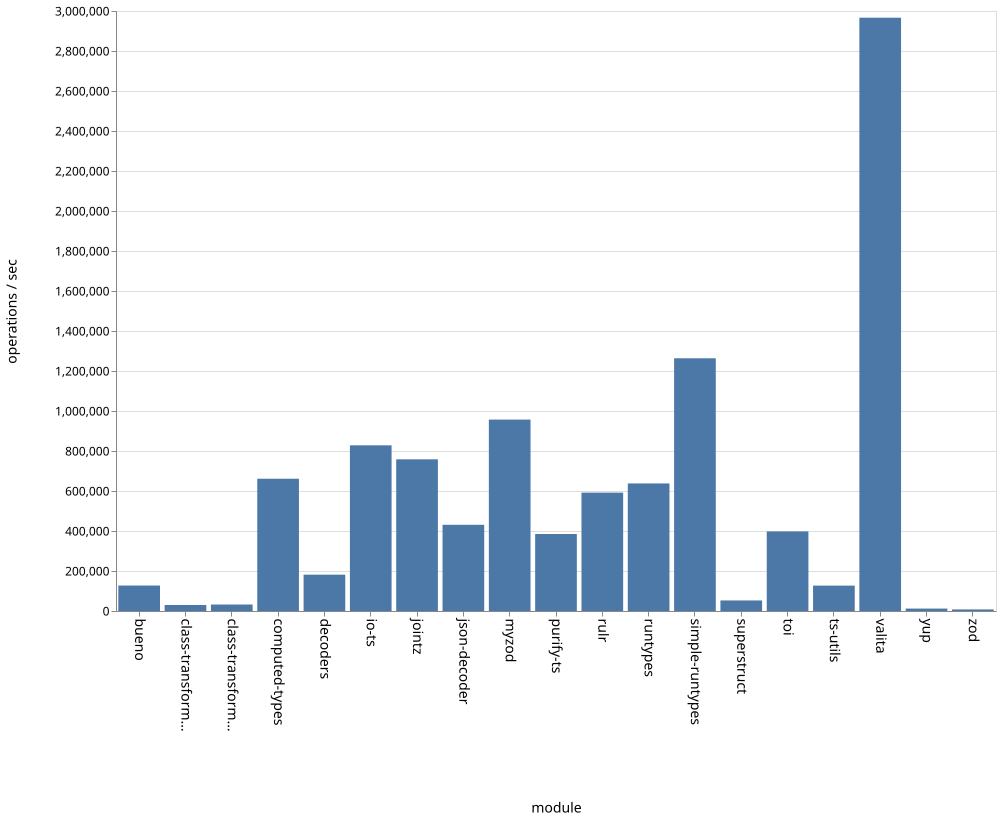

The table this chart was drawn from, first rows:
name, ops
bueno, 127348
class-transformer-validator-async, 30031
class-transformer-validator-sync, 32319
computed-types, 661281
decoders, 181619
io-ts, 828406
jointz, 758372
json-decoder, 431101
myzod, 957116
purify-ts, 384975
rulr, 591828
runtypes, 637842
simple-runtypes, 1263624
superstruct, 52784
toi, 397938
ts-utils, 126971
valita, 2966455
yup, 12119
zod, 7887
